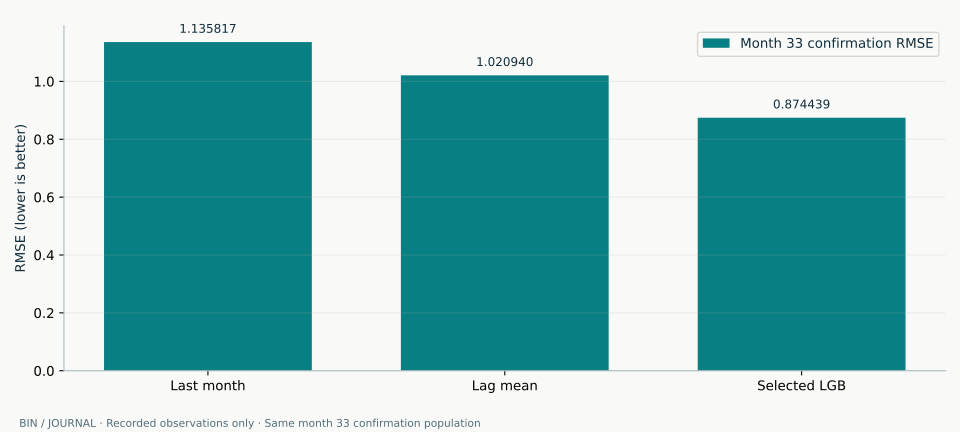

Source data for this figure (header and first rows):
candidate, series, value
Last month, Month 33 confirmation RMSE, 1.136
Lag mean, Month 33 confirmation RMSE, 1.021
Selected LGB, Month 33 confirmation RMSE, 0.8744
